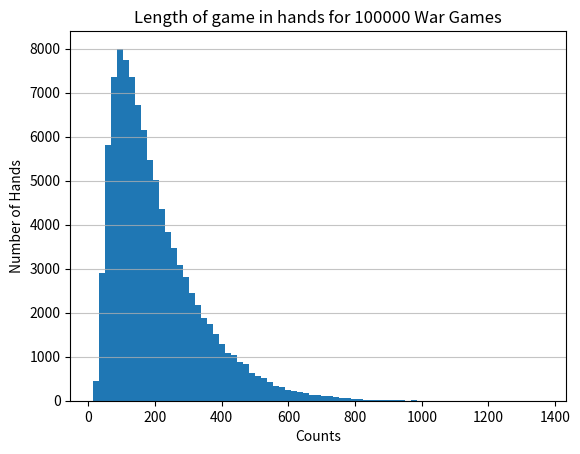

Source code (Python):
# [redacted]
### Script to play war with itself
from collections import defaultdict
import random 
import statistics
import pandas as pd
import matplotlib.pyplot as plt
itteration=0
handcount=[]
for loop in range(0,100001):
  Cardvalues=[]
  IndexNumbers =list(range(1,53))
  Dummyarray =list(range(1,14))
  i=0
  while i<52:
    for ii in range(0,len(Dummyarray)):
      Cardvalues.append(Dummyarray[ii])
      #print("still working")
      i+=1
      #print(i)
  ##Merge the lists into 1 list to creat the dictionary with
  listtodict=[]
  for ii in range(0,len(Cardvalues)):
    temparray=[]
    temparray.append(IndexNumbers[ii])
    temparray.append(Cardvalues[ii])
    listtodict.append(temparray)
  #print(IndexNumbers)
  #print(Cardvalues)
  deck=dict(listtodict)
  #print(listtodict)
  ##Dealing
  Indextodealfrom=list(range(1,53))
  random.shuffle(Indextodealfrom)
  middlindex=int(len(Indextodealfrom)/2)
  Player1index=Indextodealfrom[middlindex:]
  Player2index=Indextodealfrom[:middlindex]
  #print(Player1index)
  #print(Player2index)
  #print(Indextodealfrom)
  #print(deck)
  iii=0
  Player1deck=[]
  Player2deck=[]
  while iii<26:
    Player1deck.append(deck[Player1index[iii]])
    Player2deck.append(deck[Player2index[iii]])
    iii+=1
  #print("Player 1 Deck:" + str(Player1deck))
  #print("Player 2 Deck:" + str(Player2deck))
  ##Playing war
  count=0
  while len(Player1deck)>0 and len(Player2deck)>0: #While someone still has cards
    #print("Player 1's card: " + str(Player1deck[0]) + " v "+ str(Player2deck[0])+ ": Player 2's card")
    if Player1deck[0]>Player2deck[0]: #Player 1 take the card
      Player1deck.append(Player1deck[0]) #Move the card card played to the bottem
      Player1deck.append(Player2deck[0]) #Move the taken card to the bottem
      Player1deck.pop(0) #Move the card played to the bottem
      Player2deck.pop(0) #Move the card played to the other player
    elif Player1deck[0]<Player2deck[0]: #Player 2 takes the card
      Player2deck.append(Player2deck[0])
      Player2deck.append(Player1deck[0])
      Player1deck.pop(0)
      Player2deck.pop(0)
    elif Player1deck[0]==Player2deck[0]: #There is a war
      Player1War=[]
      Player2War=[]
      test=0
      
      while test==0:
        if (len(Player1deck)<5 or len(Player2deck)<5): #Where there is a war and one player has less than 4 cards left
          for vi in range(0,max(1,min(len(Player1deck)-1,3))): #Saves 1 card to use putting in at least 1
            #print(vi)
            #print ("Player1deck len:"+str(len(Player1deck)))
            if len(Player1deck)!=1:
              Player1War.append(Player1deck[vi])
          for viii in range(0,max(1,min(len(Player1deck)-1,3))):
            #print(viii)
            #print ("Player1deck len:"+str(len(Player1deck)))
            if len(Player1deck)!=1:
              Player1deck.pop(0)
          for vii in range(0,max(1,min(len(Player2deck)-1,3))):
            #print(vii)
            #print ("Player2deck len:"+str(len(Player2deck)))
            if len(Player2deck)!=1:
              Player2War.append(Player2deck[vii])
          for ix in range(0,max(1,min(len(Player2deck)-1,3))):
            #print(ix)
            #print ("Player2deck len:"+str(len(Player2deck)))
            if len(Player2deck)!=1:
              Player2deck.pop(0)
          #print("There's a war!")
          #print("Player 1's card: " + str(Player1deck[0]) + " v "+ str(Player2deck[0])+ ": Player 2's card")
          if Player1deck[0]>Player2deck[0]: #Player 1 wins and gets the cards
            Player1deck.append(Player1deck[0]) 
            Player1deck.append(Player2deck[0]) 
            Player1deck.pop(0) 
            Player2deck.pop(0) 
            for iv in range(0,len(Player1War)):
              Player1deck.append(Player1War[iv])
            for v in range(0,len(Player2War)):
              Player1deck.append(Player2War[v])
            test=1
          elif Player1deck[0]<Player2deck[0]: #Player 2 wins and gets the cards
            Player2deck.append(Player2deck[0])
            Player2deck.append(Player1deck[0])
            Player1deck.pop(0)
            Player2deck.pop(0)
            for iv in range(0,len(Player1War)):
              Player2deck.append(Player1War[iv])
            for v in range(0,len(Player2War)):
              Player2deck.append(Player2War[v])
            test=1
        else:
          Player1War.append(Player1deck[0]) #Each are putting their turned up card and 2 more cards into the war pile
          Player1War.append(Player1deck[1])
          Player1War.append(Player1deck[2])   
          Player1deck.pop(0)
          Player1deck.pop(1)
          Player1deck.pop(2)
          Player2War.append(Player2deck[0])
          Player2War.append(Player2deck[1])
          Player2War.append(Player2deck[2])
          Player2deck.pop(0)
          Player2deck.pop(1)
          Player2deck.pop(2)
      #Checking the next card to see who wins the war
          #print("There's a war!")
          #print("Player 1's card: " + str(Player1deck[0]) + " v "+ str(Player2deck[0])+ ": Player 2's card")
          if Player1deck[0]>Player2deck[0]: #Player 1 wins and gets the cards
            Player1deck.append(Player1deck[0]) 
            Player1deck.append(Player2deck[0]) 
            Player1deck.pop(0) 
            Player2deck.pop(0) 
            for iv in range(0,len(Player1War)):
              Player1deck.append(Player1War[iv])
            for v in range(0,len(Player2War)):
              Player1deck.append(Player2War[v])
            test=1
          elif Player1deck[0]<Player2deck[0]: #Player 2 wins and gets the cards
            Player2deck.append(Player2deck[0])
            Player2deck.append(Player1deck[0])
            Player1deck.pop(0)
            Player2deck.pop(0)
            for iv in range(0,len(Player1War)):
              Player2deck.append(Player1War[iv])
            for v in range(0,len(Player2War)):
              Player2deck.append(Player2War[v])
            test=1
            #They keep playing
    count+=1
  itteration+=1
  print("Trial: "+ str(itteration))
  ### For printing results of 1 game###
  #if len(Player1deck)>0:
  #  print("Player 1 Wins!")
  #else:
  #  print("Player 2 Wins!")
  #print("It took " +str(count) + " hands to finish the game")
  ### For gathering data ###
  
  handcount.append(count)
#print(handcount)
plt.hist(handcount, bins= 75)
plt.title("Length of game in hands for 100000 War Games")
plt.xlabel("Counts")
plt.ylabel("Number of Hands")
plt.grid(axis="y",alpha=0.75)
print("Mean of Sample Game Length is % s" % (round(statistics.mean(handcount),3)))
print("Standard Deviation of Sample Game Length is % s" % (round(statistics.stdev(handcount),3)))
print("Max number of hands in Sample Game Length is % s" % (max(handcount))) 
print("Minimum number of hands in Sample Game Length is % s" % (min(handcount)))